Image classification data set "dataset" (hajar-elhaj/medication-recognition-api on GitHub). Class labels (5): Augmentin, Brufen, Doliprane, Smecta, Ventoline.

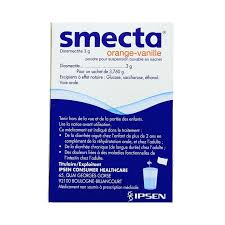
Label: Smecta

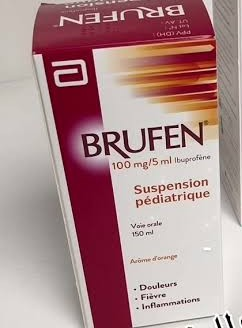
Label: Brufen

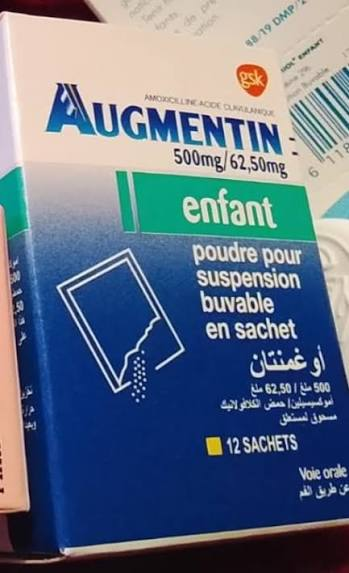
Label: Augmentin

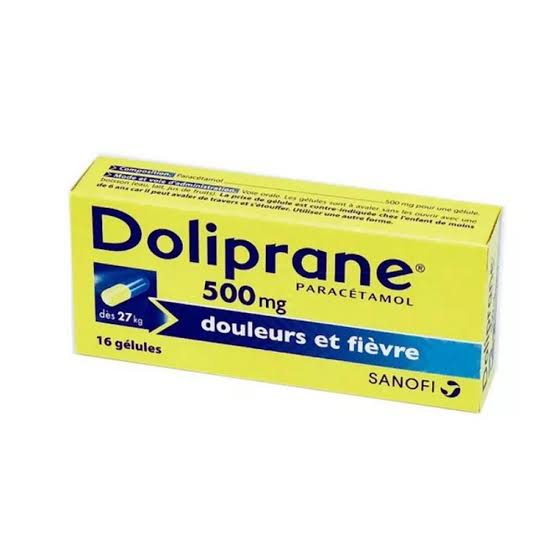
Label: Doliprane

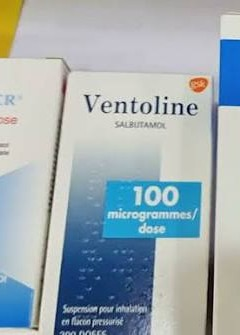
Label: Ventoline

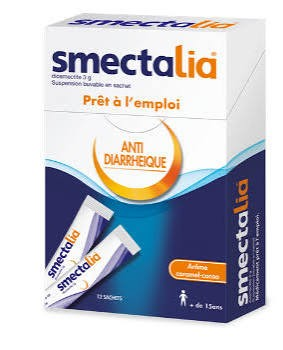
Label: Smecta
